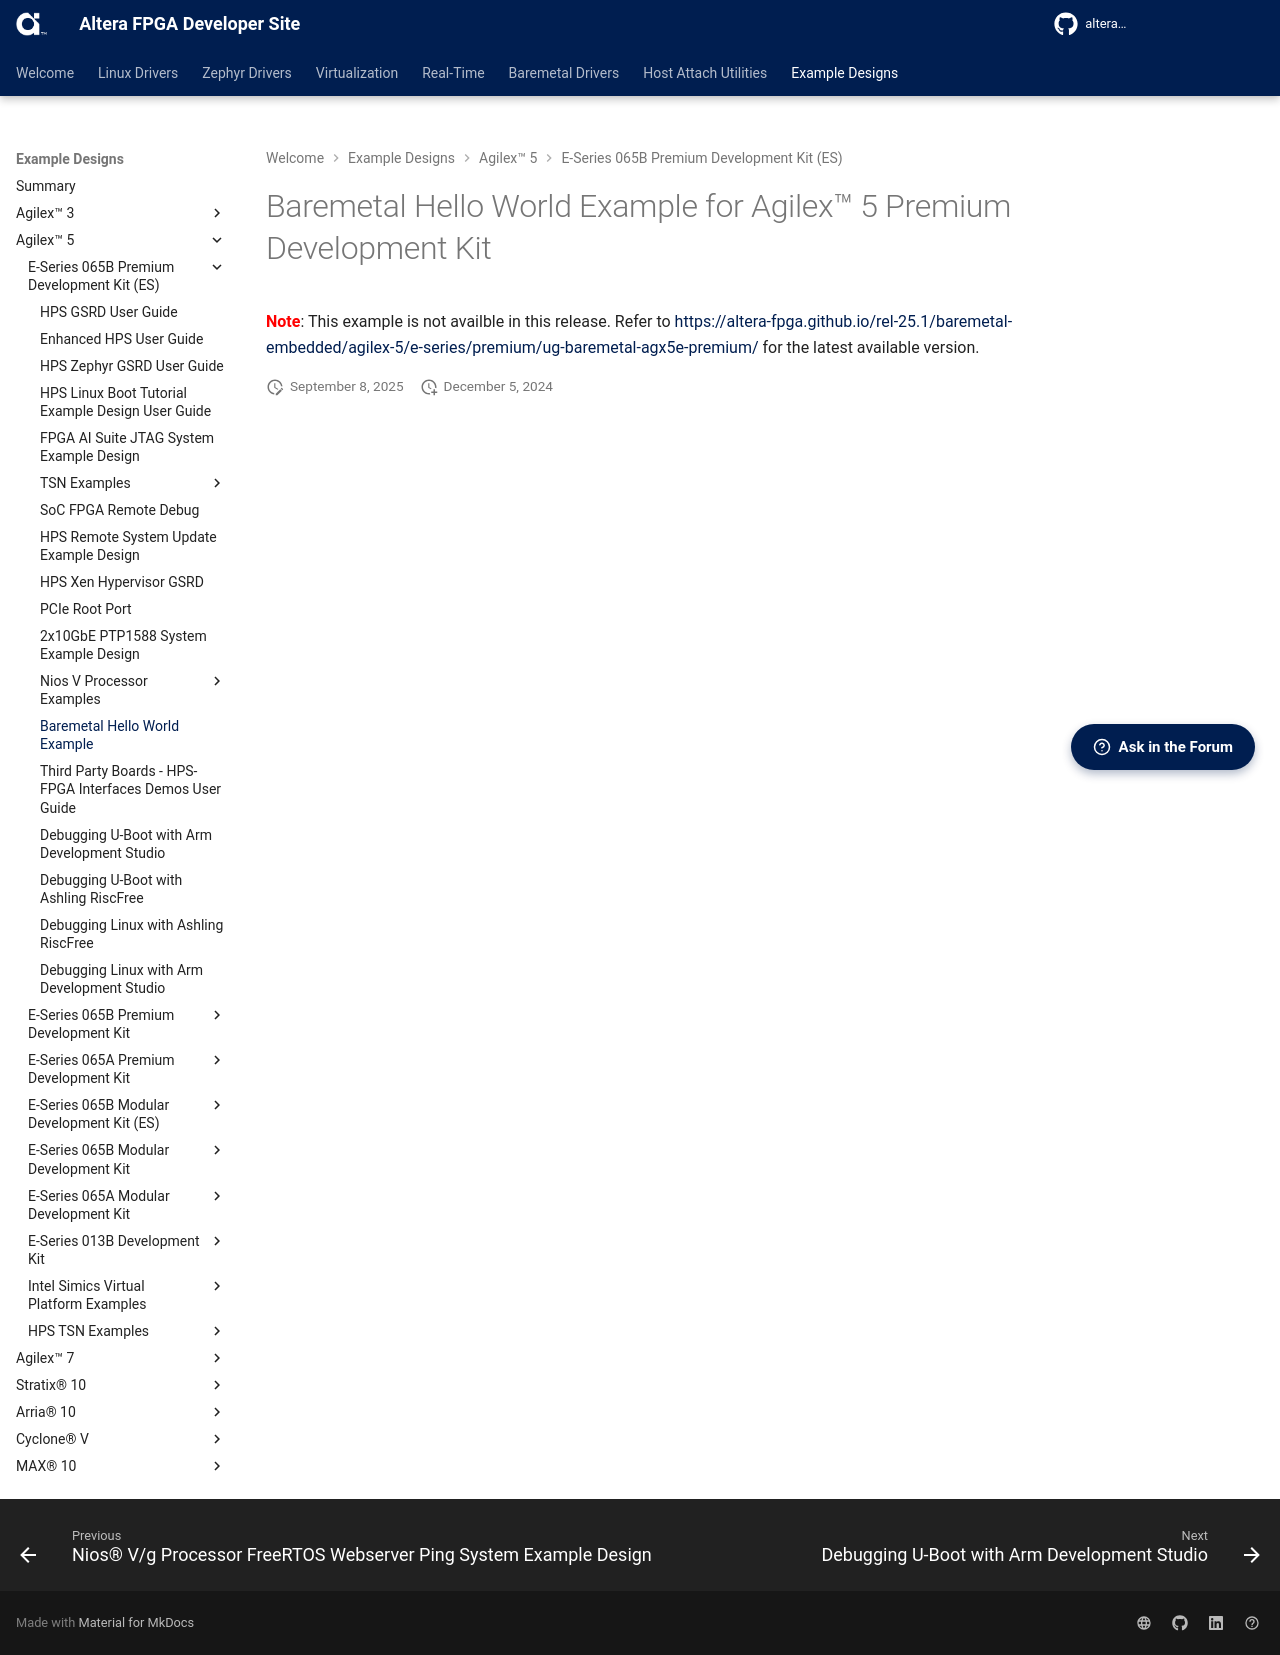

repository: altera-fpga/altera-fpga.github.io · page: rel-26.1/baremetal-embedded/agilex-5/e-series/premium/ug-baremetal-agx5e-premium/index.html · generator: mkdocs



# Baremetal Hello World Example for Agilex™ 5 Premium Development Kit

<b style="color: red;">Note</b>: This example is not availble in this release. Refer to [https://altera-fpga.github.io/rel-25.1/baremetal-embedded/agilex-5/e-series/premium/ug-baremetal-agx5e-premium/](https://altera-fpga.github.io/rel-25.1/baremetal-embedded/agilex-5/e-series/premium/ug-baremetal-agx5e-premium/) for the latest available version.
